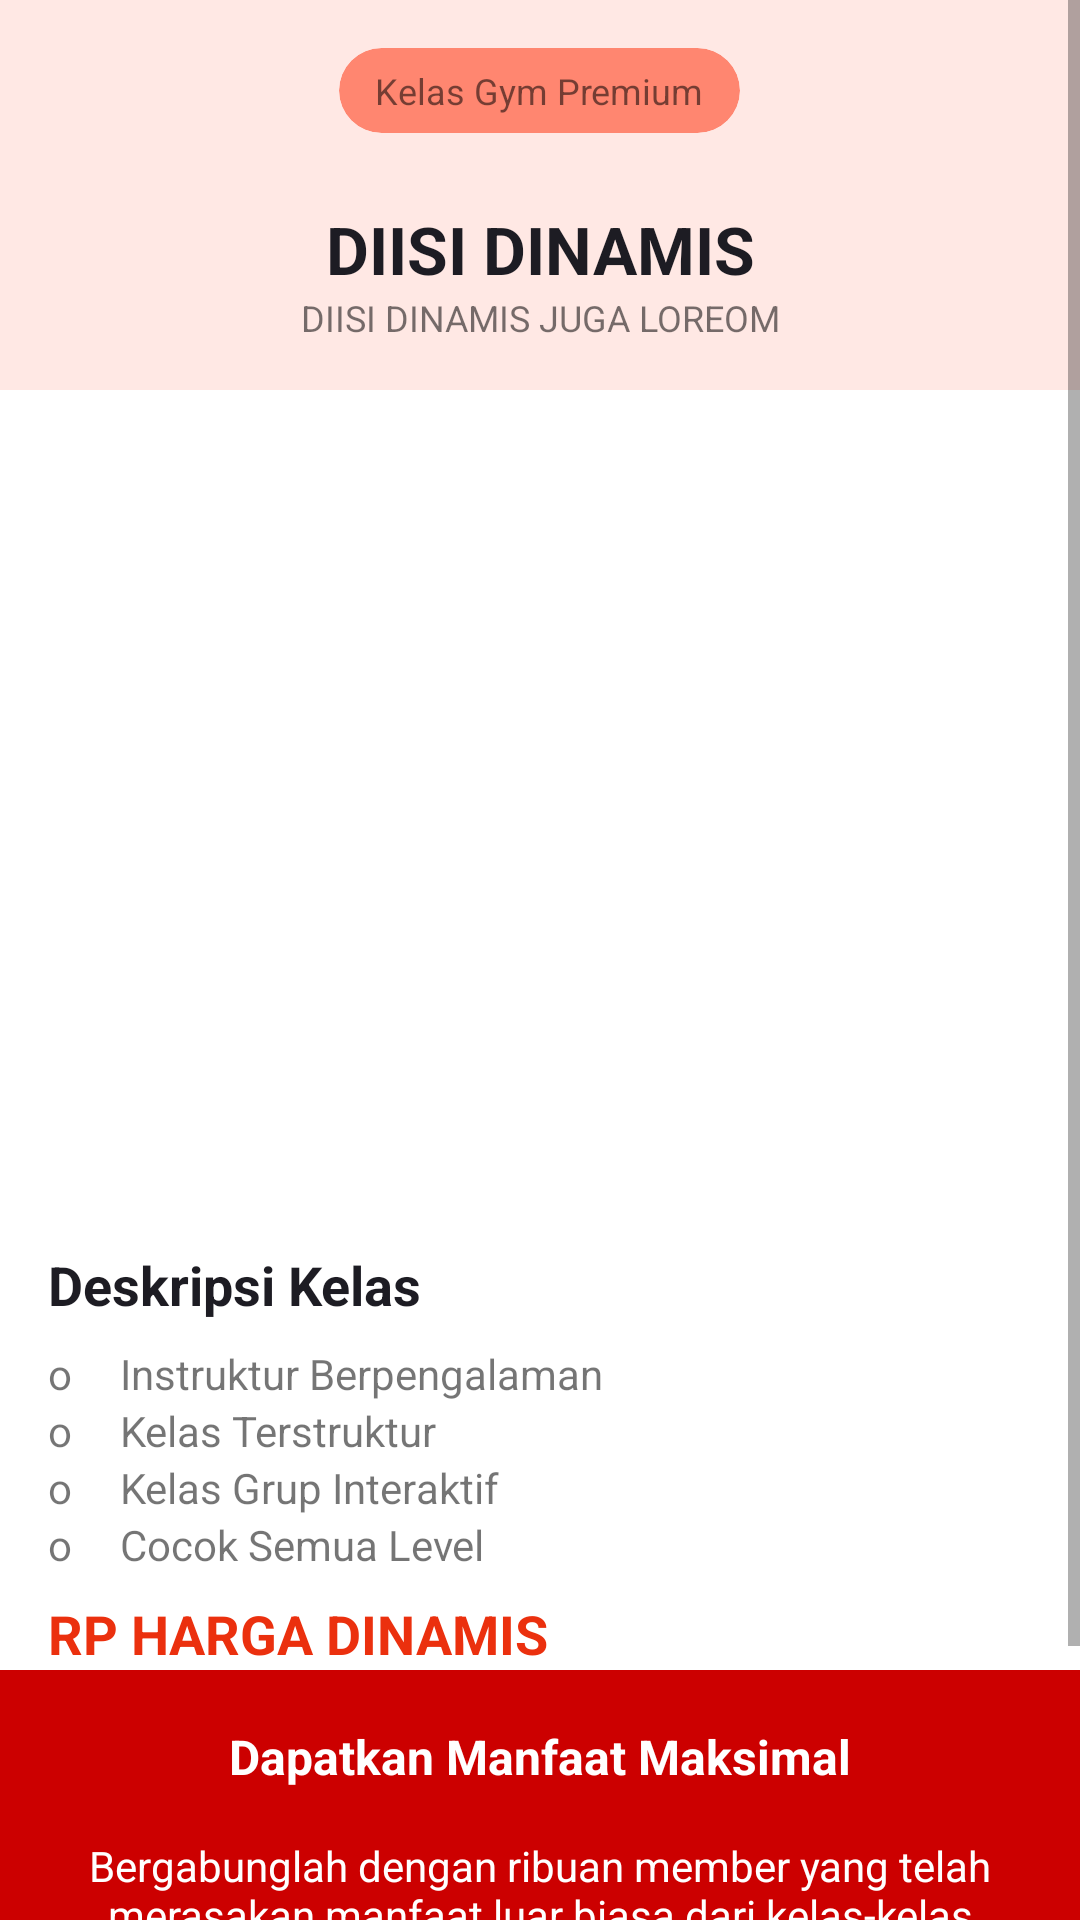

Write the Android layout XML for this screen, with the resource values it uses.
<!-- AndroidManifest.xml: application theme Theme.GymManagement -->
<!-- res/layout/fragment_class_detail.xml -->
<?xml version="1.0" encoding="utf-8"?>
<ScrollView xmlns:android="http://schemas.android.com/apk/res/android"
    xmlns:app="http://schemas.android.com/apk/res-auto"
    android:layout_width="match_parent"
    android:layout_height="match_parent"
    android:fillViewport="true"
    android:background="@android:color/white">

    <LinearLayout
        android:id="@+id/layoutHeader"
        android:layout_height="wrap_content"
        android:layout_width="match_parent"
        android:orientation="vertical"
        android:padding="0dp">
        <LinearLayout
            android:layout_height="wrap_content"
            android:layout_width="match_parent"
            android:orientation="vertical"
            android:padding="16dp"
            android:background="@color/mybg">
            <com.google.android.material.card.MaterialCardView
                android:layout_width="wrap_content"
                android:layout_height="wrap_content"
                android:layout_gravity="center"
                app:cardCornerRadius="16dp"
                app:cardBackgroundColor="@color/myredlight"
                app:cardElevation="0dp"
                android:layout_marginBottom="16dp">
                <TextView
                    android:layout_width="wrap_content"
                    android:layout_height="wrap_content"
                    android:text="Kelas Gym Premium"
                    android:textSize="12sp"
                    android:paddingHorizontal="12dp"
                    android:paddingVertical="6dp"/>
            </com.google.android.material.card.MaterialCardView>

            <TextView
                android:layout_width="match_parent"
                android:layout_height="wrap_content"
                android:text="DIISI DINAMIS"
                android:textSize="22sp"
                android:textStyle="bold"
                android:gravity="center"
                android:layout_marginTop="8dp"
                android:textColor="@color/myblack"/>

            <TextView
                android:layout_width="match_parent"
                android:layout_height="wrap_content"
                android:text="DIISI DINAMIS JUGA LOREOM"
                android:textSize="12sp"
                android:gravity="center"
                android:layout_marginTop="0dp"/>

        </LinearLayout>

        <ImageView
            android:layout_width="match_parent"
            android:layout_height="250dp"
            android:scaleType="centerCrop"
            android:src="@drawable/ic_home_black_24dp"
            android:layout_marginBottom="8dp"
            android:layout_marginTop="8dp"
            android:layout_gravity="center"/>

        <TextView
            android:layout_width="match_parent"
            android:layout_height="wrap_content"
            android:text="Deskripsi Kelas"
            android:textSize="18sp"
            android:textStyle="bold"
            android:layout_marginTop="20dp"
            android:textColor="@color/myblack"
            android:paddingHorizontal="16dp"/>

        <LinearLayout
            android:layout_width="match_parent"
            android:layout_height="wrap_content"
            android:paddingHorizontal="16dp"
            android:layout_marginVertical="8dp"
            android:orientation="vertical">
            <LinearLayout
                android:layout_width="match_parent"
                android:layout_height="wrap_content"
                android:orientation="horizontal">
                <TextView
                    android:layout_width="wrap_content"
                    android:layout_height="wrap_content"
                    android:text="o"
                    android:layout_marginRight="16dp"/>
                <TextView
                    android:layout_width="wrap_content"
                    android:layout_height="wrap_content"
                    android:text="Instruktur Berpengalaman"/>
            </LinearLayout>
            <LinearLayout
                android:layout_width="match_parent"
                android:layout_height="wrap_content"
                android:orientation="horizontal">
                <TextView
                    android:layout_width="wrap_content"
                    android:layout_height="wrap_content"
                    android:text="o"
                    android:layout_marginRight="16dp"/>
                <TextView
                    android:layout_width="wrap_content"
                    android:layout_height="wrap_content"
                    android:text="Kelas Terstruktur"/>
            </LinearLayout>
            <LinearLayout
                android:layout_width="match_parent"
                android:layout_height="wrap_content"
                android:orientation="horizontal">
                <TextView
                    android:layout_width="wrap_content"
                    android:layout_height="wrap_content"
                    android:text="o"
                    android:layout_marginRight="16dp"/>
                <TextView
                    android:layout_width="wrap_content"
                    android:layout_height="wrap_content"
                    android:text="Kelas Grup Interaktif"/>
            </LinearLayout>
            <LinearLayout
                android:layout_width="match_parent"
                android:layout_height="wrap_content"
                android:orientation="horizontal">
                <TextView
                    android:layout_width="wrap_content"
                    android:layout_height="wrap_content"
                    android:text="o"
                    android:layout_marginRight="16dp"/>
                <TextView
                    android:layout_width="wrap_content"
                    android:layout_height="wrap_content"
                    android:text="Cocok Semua Level"/>
            </LinearLayout>
        </LinearLayout>

        <TextView
            android:layout_width="match_parent"
            android:layout_height="wrap_content"
            android:text="RP HARGA DINAMIS"
            android:textSize="18sp"
            android:textStyle="bold"
            android:textColor="@color/myred"
            android:paddingHorizontal="16dp"/>

        <LinearLayout
            android:layout_width="match_parent"
            android:layout_height="wrap_content"
            android:background="@android:color/holo_red_dark"
            android:padding="18dp"
            android:orientation="vertical"
            android:gravity="center">

            <TextView
                android:layout_width="wrap_content"
                android:layout_height="wrap_content"
                android:text="Dapatkan Manfaat Maksimal"
                android:textSize="16sp"
                android:textStyle="bold"
                android:textColor="@android:color/white"/>

            <TextView
                android:layout_width="match_parent"
                android:layout_height="wrap_content"
                android:text="Bergabunglah dengan ribuan member yang telah merasakan manfaat luar biasa dari kelas-kelas fitness kami."
                android:textColor="@android:color/white"
                android:gravity="center"
                android:layout_marginVertical="16dp"/>

            <LinearLayout
                android:layout_width="match_parent"
                android:layout_height="wrap_content"
                android:weightSum="2"
                android:orientation="horizontal">
                <LinearLayout
                    android:layout_width="0dp"
                    android:layout_height="wrap_content"
                    android:layout_weight="1"
                    android:orientation="vertical"
                    android:gravity="center">
                    <TextView
                        android:layout_width="wrap_content"
                        android:layout_height="wrap_content"
                        android:text="500+"
                        android:textStyle="bold"
                        android:textSize="24sp"
                        android:textColor="@android:color/white"/>
                    <TextView
                        android:layout_width="wrap_content"
                        android:layout_height="wrap_content"
                        android:textSize="12sp"
                        android:text="Member Aktif"
                        android:textColor="@android:color/white"/>
                </LinearLayout>
                <LinearLayout
                    android:layout_width="0dp"
                    android:layout_height="wrap_content"
                    android:layout_weight="1"
                    android:orientation="vertical"
                    android:gravity="center"
                    >
                    <TextView
                        android:layout_width="wrap_content"
                        android:layout_height="wrap_content"
                        android:text="4.9"
                        android:textStyle="bold"
                        android:textSize="24sp"
                        android:textColor="@android:color/white"/>
                    <TextView
                        android:layout_width="wrap_content"
                        android:layout_height="wrap_content"
                        android:textSize="12sp"
                        android:text="Rating Kelas"
                        android:textColor="@android:color/white"/>
                </LinearLayout>
            </LinearLayout>
        </LinearLayout>
    </LinearLayout>


</ScrollView>
<!-- resources referenced by this layout -->
<resources>
  <color name="mybg">#FFE8E4</color>
  <color name="myblack">#1D1C23</color>
  <color name="myred">#EB300E</color>
  <color name="myredlight">#FF8670</color>
  <style name="Theme.GymManagement" parent="Theme.MaterialComponents.DayNight.DarkActionBar">
          
          <item name="colorPrimary">@color/purple_500</item>
          <item name="colorPrimaryVariant">@color/purple_700</item>
          <item name="colorOnPrimary">@color/white</item>
          
          <item name="colorSecondary">@color/teal_200</item>
          <item name="colorSecondaryVariant">@color/teal_700</item>
          <item name="colorOnSecondary">@color/black</item>
          
          <item name="android:statusBarColor">?attr/colorPrimaryVariant</item>
          
      </style>
  <color name="purple_500">#FF6200EE</color>
  <color name="purple_700">#FF3700B3</color>
  <color name="white">#FFFFFFFF</color>
  <color name="teal_200">#FF03DAC5</color>
  <color name="teal_700">#FF018786</color>
  <color name="black">#FF000000</color>
</resources>
